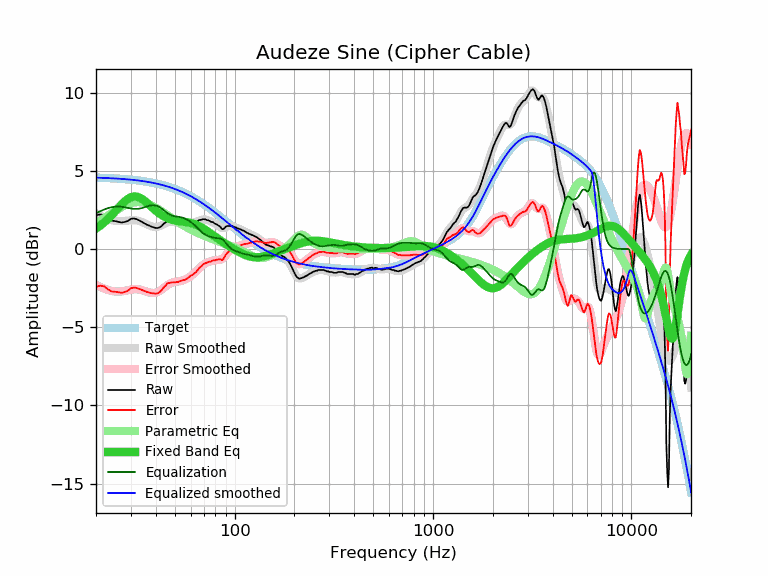

Values plotted in this chart, from the file beside it:
frequency, raw, error, smoothed, error_smoothed, equalization, parametric_eq, equalized_raw, equalized_smoothed, target
20, 2.16, -2.41, 2.29, -2.28, 2.28, 1.31, 4.44, 4.57, 4.57
21, 2.22, -2.34, 2.14, -2.42, 2.42, 1.50, 4.63, 4.56, 4.56
22, 2.17, -2.38, 2.02, -2.53, 2.53, 1.70, 4.70, 4.55, 4.55
23, 1.96, -2.58, 1.92, -2.62, 2.62, 1.93, 4.57, 4.54, 4.54
24, 1.82, -2.71, 1.85, -2.68, 2.68, 2.17, 4.49, 4.53, 4.53
25, 1.79, -2.73, 1.80, -2.71, 2.71, 2.41, 4.50, 4.51, 4.51
26, 1.74, -2.76, 1.78, -2.72, 2.72, 2.65, 4.45, 4.50, 4.50
27, 1.70, -2.79, 1.78, -2.70, 2.70, 2.87, 4.40, 4.49, 4.49
28, 1.74, -2.73, 1.80, -2.67, 2.67, 3.06, 4.41, 4.47, 4.47
29, 1.80, -2.66, 1.82, -2.63, 2.63, 3.21, 4.43, 4.45, 4.45
30, 1.94, -2.50, 1.84, -2.60, 2.60, 3.31, 4.53, 4.44, 4.44
31, 1.96, -2.46, 1.84, -2.57, 2.57, 3.36, 4.53, 4.42, 4.42
32, 1.92, -2.48, 1.83, -2.57, 2.57, 3.36, 4.48, 4.40, 4.40
33, 1.84, -2.54, 1.79, -2.58, 2.58, 3.30, 4.42, 4.38, 4.38
34, 1.75, -2.61, 1.74, -2.62, 2.62, 3.22, 4.36, 4.36, 4.36
35, 1.67, -2.67, 1.67, -2.67, 2.67, 3.10, 4.33, 4.33, 4.33
36, 1.57, -2.74, 1.59, -2.72, 2.72, 2.98, 4.28, 4.31, 4.31
37, 1.51, -2.78, 1.52, -2.77, 2.77, 2.84, 4.27, 4.28, 4.28
38, 1.44, -2.82, 1.46, -2.80, 2.80, 2.71, 4.24, 4.25, 4.25
39, 1.40, -2.83, 1.42, -2.81, 2.81, 2.58, 4.20, 4.23, 4.23
40, 1.35, -2.85, 1.41, -2.79, 2.79, 2.46, 4.13, 4.20, 4.20
41, 1.35, -2.82, 1.43, -2.74, 2.74, 2.35, 4.09, 4.17, 4.17
42, 1.40, -2.74, 1.47, -2.67, 2.67, 2.25, 4.06, 4.14, 4.14
43, 1.50, -2.61, 1.53, -2.58, 2.58, 2.16, 4.07, 4.10, 4.10
44, 1.64, -2.43, 1.59, -2.48, 2.48, 2.09, 4.11, 4.07, 4.07
45, 1.72, -2.32, 1.66, -2.38, 2.38, 2.02, 4.09, 4.03, 4.03
46, 1.83, -2.17, 1.71, -2.29, 2.29, 1.97, 4.12, 4.00, 4.00
47, 1.79, -2.17, 1.74, -2.22, 2.22, 1.92, 4.00, 3.96, 3.96
48, 1.79, -2.13, 1.76, -2.16, 2.16, 1.88, 3.95, 3.92, 3.92
49, 1.75, -2.14, 1.76, -2.13, 2.13, 1.85, 3.87, 3.88, 3.88
50, 1.72, -2.12, 1.74, -2.10, 2.10, 1.83, 3.82, 3.84, 3.84
51, 1.70, -2.10, 1.72, -2.08, 2.08, 1.81, 3.78, 3.80, 3.80
52, 1.66, -2.10, 1.69, -2.07, 2.07, 1.79, 3.72, 3.76, 3.76
53, 1.66, -2.06, 1.66, -2.05, 2.05, 1.77, 3.70, 3.71, 3.71
54, 1.66, -2.01, 1.64, -2.02, 2.02, 1.76, 3.68, 3.67, 3.67
55, 1.64, -1.99, 1.63, -1.99, 1.99, 1.75, 3.63, 3.62, 3.62
56, 1.61, -1.97, 1.62, -1.95, 1.95, 1.74, 3.56, 3.58, 3.58
57, 1.61, -1.92, 1.62, -1.91, 1.91, 1.73, 3.51, 3.53, 3.53
58, 1.62, -1.86, 1.63, -1.85, 1.85, 1.71, 3.47, 3.48, 3.48
59, 1.66, -1.78, 1.64, -1.80, 1.80, 1.69, 3.45, 3.43, 3.43
60, 1.68, -1.71, 1.65, -1.73, 1.73, 1.67, 3.41, 3.38, 3.38
61, 1.67, -1.67, 1.67, -1.66, 1.66, 1.65, 3.33, 3.33, 3.33
62, 1.69, -1.60, 1.69, -1.59, 1.59, 1.62, 3.28, 3.28, 3.28
63, 1.70, -1.54, 1.72, -1.51, 1.51, 1.59, 3.21, 3.23, 3.23
64, 1.72, -1.46, 1.75, -1.43, 1.43, 1.56, 3.14, 3.18, 3.18
65, 1.78, -1.35, 1.79, -1.34, 1.34, 1.52, 3.12, 3.13, 3.13
66, 1.85, -1.23, 1.82, -1.26, 1.26, 1.48, 3.10, 3.07, 3.07
67, 1.87, -1.16, 1.85, -1.17, 1.17, 1.43, 3.04, 3.02, 3.02
68, 1.87, -1.10, 1.87, -1.10, 1.10, 1.39, 2.96, 2.97, 2.97
69, 1.92, -1.00, 1.89, -1.03, 1.03, 1.34, 2.94, 2.92, 2.92
70, 1.91, -0.96, 1.89, -0.97, 0.97, 1.29, 2.88, 2.86, 2.86
71, 1.91, -0.90, 1.89, -0.92, 0.92, 1.24, 2.83, 2.81, 2.81
72, 1.87, -0.89, 1.87, -0.88, 0.88, 1.19, 2.75, 2.75, 2.75
73, 1.85, -0.85, 1.85, -0.85, 0.85, 1.14, 2.69, 2.70, 2.70
74, 1.83, -0.82, 1.83, -0.82, 0.82, 1.08, 2.64, 2.64, 2.64
75, 1.79, -0.80, 1.80, -0.79, 0.79, 1.03, 2.58, 2.59, 2.59
76, 1.74, -0.80, 1.76, -0.77, 0.77, 0.98, 2.51, 2.54, 2.54
77, 1.74, -0.75, 1.73, -0.75, 0.75, 0.93, 2.49, 2.48, 2.48
78, 1.71, -0.72, 1.69, -0.73, 0.73, 0.88, 2.44, 2.43, 2.43
79, 1.65, -0.73, 1.65, -0.72, 0.72, 0.83, 2.37, 2.37, 2.37
... 553 more rows
